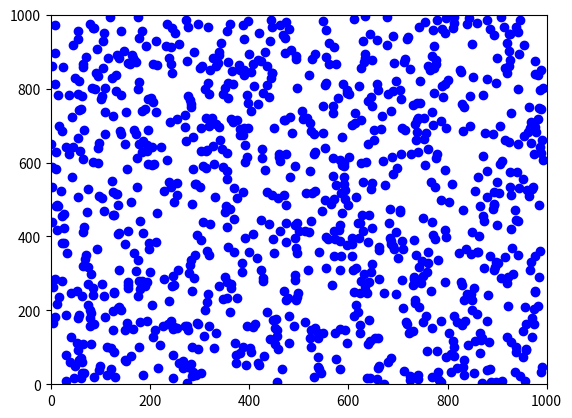

Python code for this plot:
# -*- coding: utf-8 -*-
"""
Created on Mon Feb  1 11:42:50 2021

@author: Immanuel Albrecht
@email: immanuel@perazim.ch
"""

import numpy as np # package import
from random import random  # funktion import
from abc import ABC, abstractmethod # class import, function import
import matplotlib.pyplot as plt
from matplotlib.animation import FuncAnimation

def magnitude(arrayOrVector):
    return np.sqrt(sum([x*x for x in arrayOrVector]))

def normalize(arrayOrVector):
    r = magnitude(arrayOrVector)
    return np.array([x/r for x in arrayOrVector])

def randomDirection(dimensions):
    """"Returns a unit vector in a random direction."""
    randoms = [np.random.normal() for i in range(dimensions)]
    return normalize(randoms)

class Particle():
    """Models the behaviour of a particle."""
    def __init__(self, position, speed, direction, mass):
        self.position = position
        self.speed = speed
        self.direction = direction
        self.mass = mass
    
    def showState(self):
        print(self.position, self.speed, self.direction)
    
    def move(self):
        self.position = self.position + self.speed * self.direction

class GravityParticle(Particle):
    def __init__(self, position, speed, direction, mass, gravity=9.81):
        super().__init__(position, speed, direction, mass)
        zeros = np.zeros(len(self.position)).tolist()
        zeros[1] = -1
        self.gravity = gravity * np.array(zeros)
    
    def move(self):
        vector = self.speed * self.direction + self.gravity
        self.speed = magnitude(vector)
        self.direction = normalize(vector)
        super().move()

class Boundry(ABC):
    """An abstract class for what a boundry should do."""
    def __init__(self):
        self.reflectedImpulse = 0
    
    @abstractmethod
    def check(self, vector):
        """Returns True if the boundry is violated."""
        return False
    
    @abstractmethod
    def reflectPosition(self, vector):
        """Returns the Vector reflected at the wall."""
        return vector
    
    @abstractmethod
    def reflectDirection(self, vector):
        """Returns a reflected direction vector."""
        return vector
    
    def reflectParticle(self, particle):
        """Reflects a particle on the boundry."""
        particle.position = self.reflectPosition(particle.position)
        particle.direction = self.reflectDirection(particle.direction)
        self.reflectedImpulse += particle.speed * particle.mass

class Wall(Boundry):
    """Implements a boundry of a cuboid volume."""
    def __init__(self, dimension, modifier, position):
        self.dimension = dimension
        self.modifier = modifier
        self.position = position
        super().__init__()
    
    def check(self, vector):
        if vector[self.dimension] * self.modifier > self.position:
            return True
        return False
    
    def reflectPosition(self, vector):
        newVector = vector
        newVector[self.dimension] = 2 * self.position - newVector[self.dimension]
        return newVector
    
    def reflectDirection(self, vector):
        newVector = vector
        newVector[self.dimension] = -1 * newVector[self.dimension]
        return newVector

class Volume(ABC):
    """An abstract class that coordinates boundries and holds measurements."""
    def __init__(self, dimensions):
        self.dimensions = dimensions
        self.setBoundries()
    
    @abstractmethod
    def setBoundries(self):
        self.boundries = []
    
    @abstractmethod
    def getSurfaceArea(self):
        pass
    
    @abstractmethod
    def randomPosition(self):
        """Returns a random position inside the volume."""
        pass
    
    def checkBoundries(self, position):
        """Returns True if a boundry is violated."""
        for boundry in self.boundries:
            if boundry.check(position):
                return True
        return False
    
    def reflectParticle(self, particle):
        """Reflects position and direction of a given particle."""
        while self.checkBoundries(particle.position):
            for boundry in self.boundries:
                if boundry.check(particle.position):
                    boundry.reflectParticle(particle)
    
    def totalReflectedImpulse(self):
        return sum([boundry.reflectedImpulse for boundry in self.boundries])

class Cuboid(Volume):
    """A class that implements the abstract volume in a cuboid shape. See that
    it inherits some functions from its parent class. The cuboid spans form the
    origin to the point of its vector 'self.vector', with its edges oriented othogonally."""
    def __init__(self, vector):
        self.vector = vector
        super().__init__(len(self.vector))
    
    def setBoundries(self):
        WALL_LEFT=-1
        WALL_RIGHT=1
        self.boundries = []
        for index in range(self.dimensions):
            self.boundries.append(Wall(index, WALL_LEFT, 0))
            self.boundries.append(Wall(index, WALL_RIGHT, self.vector[index]))
    
    def getSurfaceArea(self):
        array = []
        for boundry in self.boundries:
            area = 1
            for index in range(self.dimensions):
                if index != boundry.dimension:
                    area *= self.vector[index]
            array.append(area)
        return sum(array)
    
    def randomPosition(self):
        array = []
        for index in range(self.dimensions):
            array.append(self.vector[index] * random())
        return np.array(array)

class Experiment():
    """A class to implement the experiment setup. It takes care of the time aspect."""
    def __init__(self, volume, particles, numberOfSimulationSteps):
        self.volume = volume
        self.particles = particles
        self.numberOfSimulationSteps = numberOfSimulationSteps
        self.stepIndex = 0
    
    def getParticlePositions(self):
        """Returns a np.array with the particle position vectors in each row."""
        return np.array([particle.position for particle in self.particles])

    def calculatePressure(self):
        pressure = self.volume.totalReflectedImpulse()/(self.stepIndex * self.volume.getSurfaceArea())
        print(pressure)
        return pressure 
    
    def runStep(self):
        #print(self.stepIndex)
        for particle in self.particles:
            particle.move()
            self.volume.reflectParticle(particle)
            self.stepIndex += 1
            #particle.showState()
    
    def run(self):
        while self.stepIndex < self.numberOfSimulationSteps:
            self.runStep()
    
    def runAnimated2D(self):
        if not self.volume.dimensions == 2:
            print("Please only animate 2D Particles!")
            return 1
        
        fig, ax = plt.subplots()
        ax.set_xlim(0, self.volume.vector[0])
        ax.set_ylim(0, self.volume.vector[1])
        circles, = ax.plot([], [], 'bo', ms=6)

        def animationFunction(i):
            xdata, ydata = np.transpose(self.getParticlePositions())
            self.runStep()
            circles.set_data(xdata, ydata)
            return circles,
        
        animation = FuncAnimation(fig, func=animationFunction, frames=600, interval=10, blit=True)
        plt.show()
    
    def createCubeExperiment(cubeEdgeLength, numberOfParticles, particleMass, numberOfDimensions, numberOfSimulationSteps, maxSpeed):
        cube = Cuboid(np.array([abs(cubeEdgeLength) for i in range(numberOfDimensions)]))
        particles = []
        for i in range(numberOfParticles):
            part = Particle(cube.randomPosition(), maxSpeed * random(), randomDirection(numberOfDimensions), particleMass)
            part.showState()
            particles.append(part)
        return Experiment(cube, particles, numberOfSimulationSteps)
    
    def createGravityCubeExperiment(cubeEdgeLength, numberOfParticles, particleMass, numberOfDimensions, numberOfSimulationSteps, maxSpeed, gravity):
        cube = Cuboid(np.array([abs(cubeEdgeLength) for i in range(numberOfDimensions)]))
        cube.boundries[3].position = cubeEdgeLength * 30
        particles = []
        for i in range(numberOfParticles):
            part = GravityParticle(cube.randomPosition(), maxSpeed * random(), randomDirection(numberOfDimensions), particleMass, gravity)
            part.showState()
            particles.append(part)
        return Experiment(cube, particles, numberOfSimulationSteps)

#experiment = Experiment.createCubeExperiment(100, 10, 1, 2, 1000, 1)
experiment = Experiment.createGravityCubeExperiment(1000, 1000, 1, 2, 1000, 1, 0.05)
experiment.runAnimated2D()
#experiment.run()
experiment.calculatePressure()